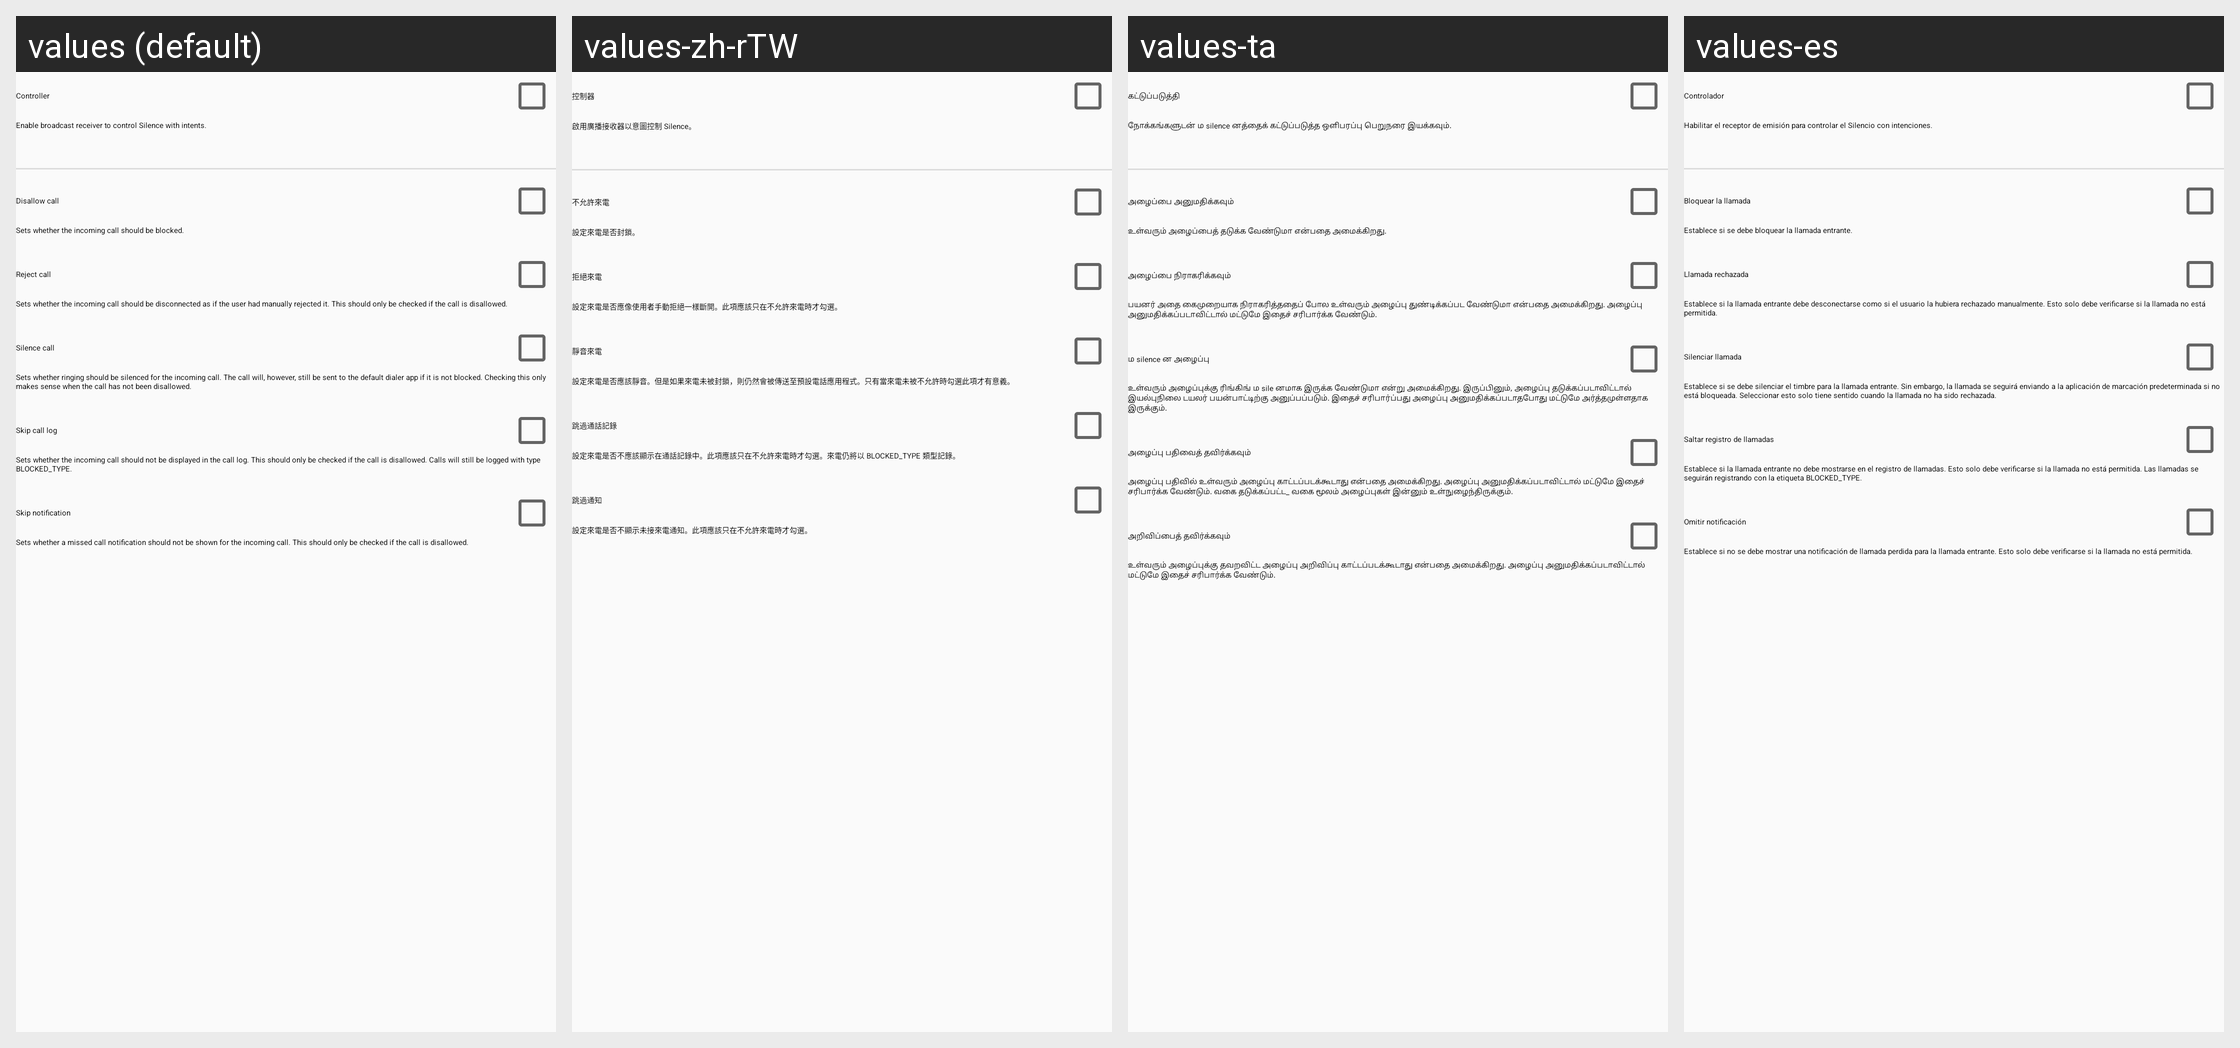

For this localized Android screen grid, give each drawn string resource with its value in every locale shown.
Android screen res/layout/fragment_settings.xml rendered under 4 locales, left to right: values (default), values-zh-rTW, values-ta, values-es. Device: Nexus 5 (rendered at 1080×1920; each locale shown at half size, 540×960, under a caption strip naming it); theme Theme.Silence.
Other locales in the repository, not shown: values-ar, values-da, values-de, values-de-rDE, values-fa, values-fr, values-hi, values-it, values-ja, values-ko, values-lt, values-nb-rNO, values-nl, values-or, values-pa, values-pl, values-pt, values-pt-rBR, values-pt-rPT, values-ru, values-tr, values-uk.
Strings drawn on this screen, with the default value and each locale's value (text and hints the layout hard-codes, and strings that could not be matched under every locale, appear in the picture but are not listed):

settings_controller
  values: Controller
  values-zh-rTW: 控制器
  values-ta: கட்டுப்படுத்தி
  values-es: Controlador

settings_controller_description
  values: Enable broadcast receiver to control Silence with intents.
  values-zh-rTW: 啟用廣播接收器以意圖控制 Silence。
  values-ta: நோக்கங்களுடன் ம silence னத்தைக் கட்டுப்படுத்த ஒளிபரப்பு பெறுநரை இயக்கவும்.
  values-es: Habilitar el receptor de emisión para controlar el Silencio con intenciones.

settings_disallow_call
  values: Disallow call
  values-zh-rTW: 不允許來電
  values-ta: அழைப்பை அனுமதிக்கவும்
  values-es: Bloquear la llamada

settings_disallow_call_description
  values: Sets whether the incoming call should be blocked.
  values-zh-rTW: 設定來電是否封鎖。
  values-ta: உள்வரும் அழைப்பைத் தடுக்க வேண்டுமா என்பதை அமைக்கிறது.
  values-es: Establece si se debe bloquear la llamada entrante.

settings_reject_call
  values: Reject call
  values-zh-rTW: 拒絕來電
  values-ta: அழைப்பை நிராகரிக்கவும்
  values-es: Llamada rechazada

settings_reject_call_description
  values: Sets whether the incoming call should be disconnected as if the user had manually rejected it. This should only be checked if the call is disallowed.
  values-zh-rTW: 設定來電是否應像使用者手動拒絕一樣斷開。此項應該只在不允許來電時才勾選。
  values-ta: பயனர் அதை கைமுறையாக நிராகரித்ததைப் போல உள்வரும் அழைப்பு துண்டிக்கப்பட வேண்டுமா என்பதை அமைக்கிறது. அழைப்பு அனுமதிக்கப்படாவிட்டால் மட்டுமே இதைச் சரிபார்க்க வேண்டும்.
  values-es: Establece si la llamada entrante debe desconectarse como si el usuario la hubiera rechazado manualmente. Esto solo debe verificarse si la llamada no está permitida.

settings_silence_call
  values: Silence call
  values-zh-rTW: 靜音來電
  values-ta: ம silence ன அழைப்பு
  values-es: Silenciar llamada

settings_silence_call_description
  values: Sets whether ringing should be silenced for the incoming call. The call will, however, still be sent to the default dialer app if it is not blocked. Checking this only makes sense when the call has not been disallowed.
  values-zh-rTW: 設定來電是否應該靜音。但是如果來電未被封鎖，則仍然會被傳送至預設電話應用程式。只有當來電未被不允許時勾選此項才有意義。
  values-ta: உள்வரும் அழைப்புக்கு ரிங்கிங் ம sile னமாக இருக்க வேண்டுமா என்று அமைக்கிறது. இருப்பினும், அழைப்பு தடுக்கப்படாவிட்டால் இயல்புநிலை டயலர் பயன்பாட்டிற்கு அனுப்பப்படும். இதைச் சரிபார்ப்பது அழைப்பு அனுமதிக்கப்படாதபோது மட்டுமே அர்த்தமுள்ளதாக இருக்கும்.
  values-es: Establece si se debe silenciar el timbre para la llamada entrante. Sin embargo, la llamada se seguirá enviando a la aplicación de marcación predeterminada si no está bloqueada. Seleccionar esto solo tiene sentido cuando la llamada no ha sido rechazada.

settings_skip_call_log
  values: Skip call log
  values-zh-rTW: 跳過通話記錄
  values-ta: அழைப்பு பதிவைத் தவிர்க்கவும்
  values-es: Saltar registro de llamadas

settings_skip_call_log_description
  values: Sets whether the incoming call should not be displayed in the call log. This should only be checked if the call is disallowed. Calls will still be logged with type BLOCKED_TYPE.
  values-zh-rTW: 設定來電是否不應該顯示在通話記錄中。此項應該只在不允許來電時才勾選。來電仍將以 BLOCKED_TYPE 類型記錄。
  values-ta: அழைப்பு பதிவில் உள்வரும் அழைப்பு காட்டப்படக்கூடாது என்பதை அமைக்கிறது. அழைப்பு அனுமதிக்கப்படாவிட்டால் மட்டுமே இதைச் சரிபார்க்க வேண்டும். வகை தடுக்கப்பட்ட_ வகை மூலம் அழைப்புகள் இன்னும் உள்நுழைந்திருக்கும்.
  values-es: Establece si la llamada entrante no debe mostrarse en el registro de llamadas. Esto solo debe verificarse si la llamada no está permitida. Las llamadas se seguirán registrando con la etiqueta BLOCKED_TYPE.

settings_skip_notification
  values: Skip notification
  values-zh-rTW: 跳過通知
  values-ta: அறிவிப்பைத் தவிர்க்கவும்
  values-es: Omitir notificación

settings_skip_notification_description
  values: Sets whether a missed call notification should not be shown for the incoming call. This should only be checked if the call is disallowed.
  values-zh-rTW: 設定來電是否不顯示未接來電通知。此項應該只在不允許來電時才勾選。
  values-ta: உள்வரும் அழைப்புக்கு தவறவிட்ட அழைப்பு அறிவிப்பு காட்டப்படக்கூடாது என்பதை அமைக்கிறது. அழைப்பு அனுமதிக்கப்படாவிட்டால் மட்டுமே இதைச் சரிபார்க்க வேண்டும்.
  values-es: Establece si no se debe mostrar una notificación de llamada perdida para la llamada entrante. Esto solo debe verificarse si la llamada no está permitida.
